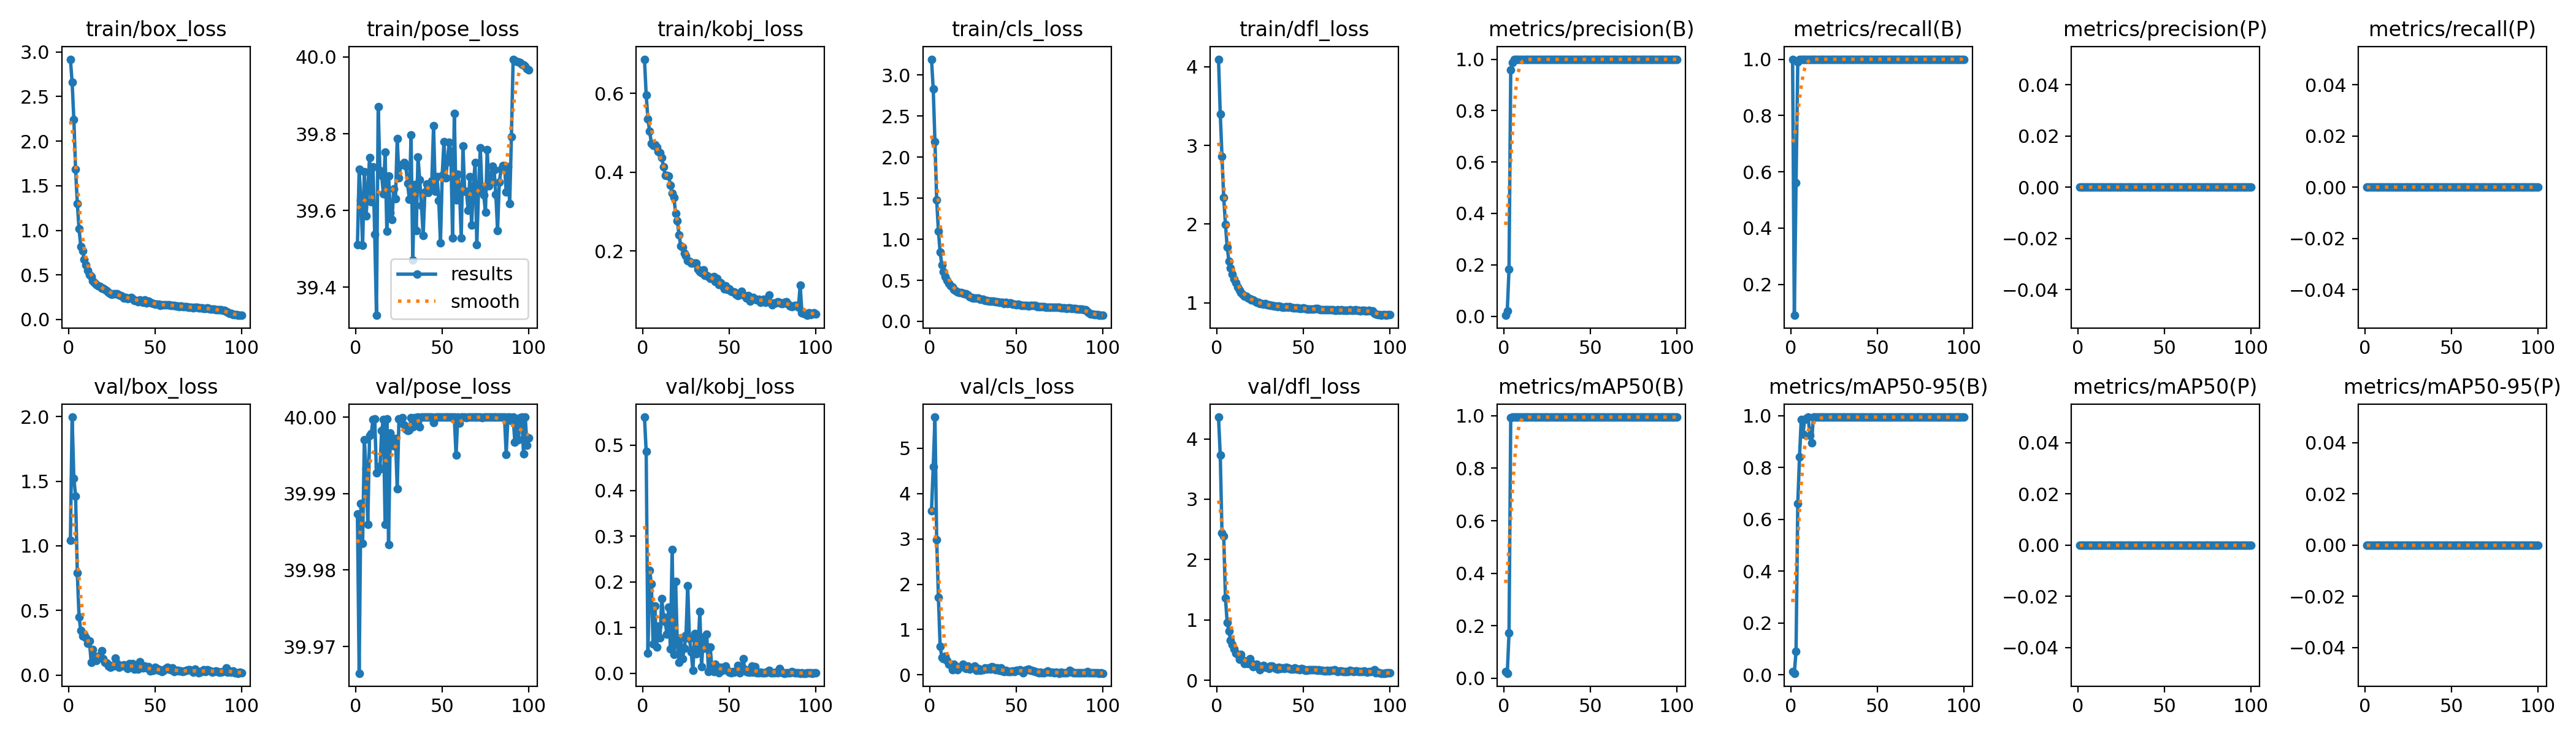

Source data for this figure (header and first rows):
epoch, time, train/box_loss, train/pose_loss, train/kobj_loss, train/cls_loss, train/dfl_loss, metrics/precision(B), metrics/recall(B), metrics/mAP50(B), metrics/mAP50-95(B), metrics/precision(P), metrics/recall(P), metrics/mAP50(P), metrics/mAP50-95(P), val/box_loss, val/pose_loss, val/kobj_loss, val/cls_loss, val/dfl_loss, lr/pg0, lr/pg1, lr/pg2
1, 36.08, 2.919, 39.51, 0.6868, 3.193, 4.096, 0.00333, 1, 0.02444, 0.01236, 0, 0, 0, 0, 1.044, 39.99, 0.5611, 3.622, 4.36, 0.00066, 0.00066, 0.00066
2, 69.59, 2.66, 39.71, 0.5959, 2.829, 3.4, 0.02079, 0.09, 0.01895, 0.00628, 0, 0, 0, 0, 1.996, 39.97, 0.4854, 4.585, 3.727, 0.001314, 0.001314, 0.001314
3, 102.8, 2.242, 39.63, 0.5346, 2.189, 2.86, 0.1837, 0.56, 0.1713, 0.09096, 0, 0, 0, 0, 1.52, 39.99, 0.0437, 5.687, 2.442, 0.001954, 0.001954, 0.001954
4, 135.7, 1.683, 39.51, 0.5041, 1.478, 2.342, 0.9593, 0.99, 0.9931, 0.6617, 0, 0, 0, 0, 1.386, 39.98, 0.2248, 2.984, 2.39, 0.001941, 0.001941, 0.001941
5, 168.4, 1.301, 39.7, 0.473, 1.1, 1.997, 0.986, 1, 0.995, 0.8418, 0, 0, 0, 0, 0.7902, 40, 0.1962, 1.706, 1.364, 0.001921, 0.001921, 0.001921
6, 201, 1.017, 39.59, 0.4679, 0.8408, 1.709, 0.999, 1, 0.995, 0.9859, 0, 0, 0, 0, 0.4498, 39.99, 0.06361, 0.6311, 0.9588, 0.001901, 0.001901, 0.001901
7, 234.2, 0.8206, 39.65, 0.4696, 0.6842, 1.53, 0.9993, 1, 0.995, 0.9294, 0, 0, 0, 0, 0.3456, 39.99, 0.1467, 0.3847, 0.8131, 0.001881, 0.001881, 0.001881
8, 268.5, 0.7715, 39.74, 0.4634, 0.6061, 1.445, 0.9984, 1, 0.995, 0.9859, 0, 0, 0, 0, 0.3003, 40, 0.05777, 0.3626, 0.6607, 0.001861, 0.001861, 0.001861
9, 302.5, 0.6746, 39.62, 0.452, 0.546, 1.367, 0.9994, 1, 0.995, 0.9906, 0, 0, 0, 0, 0.3184, 40, 0.1029, 0.404, 0.5897, 0.001842, 0.001842, 0.001842
10, 336.2, 0.613, 39.71, 0.4488, 0.4967, 1.304, 0.9993, 1, 0.995, 0.995, 0, 0, 0, 0, 0.2861, 40, 0.07733, 0.3147, 0.5193, 0.001822, 0.001822, 0.001822
11, 369.4, 0.55, 39.54, 0.4371, 0.4624, 1.252, 0.9994, 1, 0.995, 0.9248, 0, 0, 0, 0, 0.2468, 40, 0.1638, 0.2354, 0.4464, 0.001802, 0.001802, 0.001802
12, 402, 0.5011, 39.33, 0.4139, 0.4345, 1.201, 0.9992, 1, 0.995, 0.8955, 0, 0, 0, 0, 0.266, 39.99, 0.1226, 0.2308, 0.4316, 0.001782, 0.001782, 0.001782
13, 434.8, 0.4775, 39.87, 0.3921, 0.4155, 1.16, 0.9995, 1, 0.995, 0.995, 0, 0, 0, 0, 0.09894, 39.99, 0.1124, 0.1171, 0.3449, 0.001762, 0.001762, 0.001762
14, 468, 0.4317, 39.7, 0.3918, 0.3869, 1.134, 0.9995, 1, 0.995, 0.995, 0, 0, 0, 0, 0.1963, 39.99, 0.08605, 0.229, 0.4275, 0.001743, 0.001743, 0.001743
15, 501, 0.4119, 39.69, 0.3903, 0.3765, 1.108, 0.9995, 1, 0.995, 0.995, 0, 0, 0, 0, 0.1479, 40, 0.1444, 0.1907, 0.3335, 0.001723, 0.001723, 0.001723
16, 533.8, 0.389, 39.64, 0.3663, 0.3548, 1.087, 0.9995, 1, 0.995, 0.995, 0, 0, 0, 0, 0.1119, 40, 0.053, 0.1132, 0.2796, 0.001703, 0.001703, 0.001703
17, 566.8, 0.3778, 39.75, 0.3463, 0.3533, 1.08, 0.9995, 1, 0.995, 0.995, 0, 0, 0, 0, 0.1472, 39.99, 0.2708, 0.1678, 0.2974, 0.001683, 0.001683, 0.001683
18, 599.7, 0.3736, 39.55, 0.3365, 0.3492, 1.061, 0.9995, 1, 0.995, 0.995, 0, 0, 0, 0, 0.1416, 40, 0.04088, 0.1803, 0.2773, 0.001663, 0.001663, 0.001663
19, 632.5, 0.3513, 39.69, 0.2958, 0.3429, 1.05, 0.9995, 1, 0.995, 0.995, 0, 0, 0, 0, 0.1906, 39.98, 0.2014, 0.2316, 0.3563, 0.001644, 0.001644, 0.001644
20, 665.3, 0.3489, 39.59, 0.276, 0.3345, 1.039, 0.9995, 1, 0.995, 0.995, 0, 0, 0, 0, 0.1263, 40, 0.06356, 0.1622, 0.2911, 0.001624, 0.001624, 0.001624
21, 698.2, 0.3386, 39.58, 0.2405, 0.3321, 1.035, 0.9995, 1, 0.995, 0.995, 0, 0, 0, 0, 0.1002, 40, 0.02335, 0.1403, 0.2238, 0.001604, 0.001604, 0.001604
22, 731.1, 0.3235, 39.66, 0.2122, 0.3219, 1.022, 0.9995, 1, 0.995, 0.995, 0, 0, 0, 0, 0.09329, 40, 0.07723, 0.1962, 0.2604, 0.001584, 0.001584, 0.001584
23, 764, 0.2998, 39.63, 0.2097, 0.3005, 1.003, 0.9995, 1, 0.995, 0.995, 0, 0, 0, 0, 0.07086, 40, 0.03213, 0.1245, 0.267, 0.001564, 0.001564, 0.001564
24, 796.7, 0.2898, 39.79, 0.1942, 0.2916, 1.002, 0.9995, 1, 0.995, 0.995, 0, 0, 0, 0, 0.06178, 39.99, 0.0544, 0.1583, 0.2123, 0.001545, 0.001545, 0.001545
25, 829.6, 0.2842, 39.69, 0.1875, 0.2839, 0.9924, 0.9995, 1, 0.995, 0.995, 0, 0, 0, 0, 0.07382, 40, 0.08279, 0.1643, 0.1728, 0.001525, 0.001525, 0.001525
26, 862.4, 0.2859, 39.72, 0.1759, 0.2845, 0.9882, 0.9994, 1, 0.995, 0.995, 0, 0, 0, 0, 0.06878, 40, 0.1922, 0.1907, 0.2142, 0.001505, 0.001505, 0.001505
27, 895.4, 0.2898, 39.72, 0.1741, 0.2857, 0.9811, 0.9994, 1, 0.995, 0.995, 0, 0, 0, 0, 0.1305, 40, 0.07617, 0.09594, 0.2461, 0.001485, 0.001485, 0.001485
28, 928.3, 0.2862, 39.73, 0.1684, 0.2838, 0.9866, 1, 1, 0.995, 0.995, 0, 0, 0, 0, 0.08853, 40, 0.04639, 0.1422, 0.2116, 0.001465, 0.001465, 0.001465
29, 961, 0.277, 39.72, 0.1693, 0.2718, 0.9745, 0.9995, 1, 0.995, 0.995, 0, 0, 0, 0, 0.05977, 40, 0.00586, 0.0966, 0.2147, 0.001446, 0.001446, 0.001446
30, 993.9, 0.2692, 39.67, 0.1691, 0.2692, 0.9712, 0.9995, 1, 0.995, 0.995, 0, 0, 0, 0, 0.06917, 40, 0.08704, 0.1074, 0.1921, 0.001426, 0.001426, 0.001426
31, 1027, 0.2593, 39.63, 0.1693, 0.2669, 0.9639, 0.9995, 1, 0.995, 0.995, 0, 0, 0, 0, 0.07335, 40, 0.0425, 0.1149, 0.2324, 0.001406, 0.001406, 0.001406
32, 1060, 0.2421, 39.8, 0.154, 0.2571, 0.9666, 0.9995, 1, 0.995, 0.995, 0, 0, 0, 0, 0.08122, 40, 0.05859, 0.1501, 0.2375, 0.001386, 0.001386, 0.001386
33, 1093, 0.2444, 39.47, 0.1468, 0.2553, 0.961, 0.9995, 1, 0.995, 0.995, 0, 0, 0, 0, 0.06372, 40, 0.1348, 0.1302, 0.2201, 0.001366, 0.001366, 0.001366
34, 1126, 0.2363, 39.67, 0.1449, 0.2471, 0.9618, 0.9995, 1, 0.995, 0.995, 0, 0, 0, 0, 0.04971, 40, 0.01406, 0.15, 0.1992, 0.001347, 0.001347, 0.001347
35, 1158, 0.2387, 39.55, 0.1526, 0.2478, 0.9496, 0.9995, 1, 0.995, 0.995, 0, 0, 0, 0, 0.08962, 40, 0.07901, 0.1318, 0.1879, 0.001327, 0.001327, 0.001327
36, 1191, 0.2472, 39.74, 0.1384, 0.2463, 0.9582, 0.9995, 1, 0.995, 0.995, 0, 0, 0, 0, 0.07493, 40, 0.05416, 0.1772, 0.2162, 0.001307, 0.001307, 0.001307
37, 1224, 0.2345, 39.68, 0.1383, 0.244, 0.9475, 0.9995, 1, 0.995, 0.995, 0, 0, 0, 0, 0.08728, 40, 0.08609, 0.1708, 0.1924, 0.001287, 0.001287, 0.001287
38, 1256, 0.2137, 39.61, 0.1356, 0.2377, 0.9436, 0.9995, 1, 0.995, 0.995, 0, 0, 0, 0, 0.04527, 40, 0.00372, 0.1142, 0.2059, 0.001267, 0.001267, 0.001267
39, 1288, 0.2115, 39.54, 0.13, 0.2363, 0.9439, 0.9995, 1, 0.995, 0.995, 0, 0, 0, 0, 0.06205, 40, 0.05794, 0.1507, 0.192, 0.001248, 0.001248, 0.001248
40, 1319, 0.1996, 39.65, 0.131, 0.2311, 0.9489, 0.9995, 1, 0.995, 0.995, 0, 0, 0, 0, 0.04638, 40, 0.01019, 0.09691, 0.2106, 0.001228, 0.001228, 0.001228
41, 1351, 0.2225, 39.67, 0.1354, 0.2345, 0.9468, 0.9995, 1, 0.995, 0.995, 0, 0, 0, 0, 0.1016, 40, 0.00391, 0.152, 0.2076, 0.001208, 0.001208, 0.001208
42, 1382, 0.2077, 39.65, 0.1227, 0.2311, 0.9489, 1, 1, 0.995, 0.995, 0, 0, 0, 0, 0.05829, 40, 0.01912, 0.08213, 0.1919, 0.001188, 0.001188, 0.001188
43, 1414, 0.1939, 39.66, 0.1304, 0.2196, 0.9466, 0.9995, 1, 0.995, 0.995, 0, 0, 0, 0, 0.05735, 40, 0.00332, 0.07817, 0.1894, 0.001168, 0.001168, 0.001168
44, 1445, 0.2204, 39.68, 0.1148, 0.2305, 0.938, 0.9995, 1, 0.995, 0.995, 0, 0, 0, 0, 0.07095, 40, 0.00051, 0.0967, 0.1846, 0.001149, 0.001149, 0.001149
45, 1477, 0.1877, 39.82, 0.1195, 0.2172, 0.9353, 0.9995, 1, 0.995, 0.995, 0, 0, 0, 0, 0.0546, 40, 0.01321, 0.06752, 0.2006, 0.001129, 0.001129, 0.001129
46, 1508, 0.2022, 39.65, 0.1113, 0.2238, 0.934, 0.9995, 1, 0.995, 0.995, 0, 0, 0, 0, 0.06265, 40, 0.0066, 0.07044, 0.1811, 0.001109, 0.001109, 0.001109
47, 1540, 0.1938, 39.69, 0.1042, 0.2212, 0.9336, 0.9995, 1, 0.995, 0.995, 0, 0, 0, 0, 0.03308, 40, 0.01265, 0.07413, 0.181, 0.001089, 0.001089, 0.001089
48, 1571, 0.1843, 39.63, 0.1112, 0.2106, 0.9315, 0.9995, 1, 0.995, 0.995, 0, 0, 0, 0, 0.03563, 40, 0.01559, 0.08643, 0.1765, 0.001069, 0.001069, 0.001069
49, 1603, 0.1801, 39.52, 0.1026, 0.2067, 0.9301, 1, 1, 0.995, 0.995, 0, 0, 0, 0, 0.03475, 40, 0.00633, 0.06737, 0.1922, 0.00105, 0.00105, 0.00105
50, 1635, 0.1735, 39.69, 0.1033, 0.2045, 0.9326, 0.9995, 1, 0.995, 0.995, 0, 0, 0, 0, 0.06161, 40, 0.00214, 0.1034, 0.1832, 0.00103, 0.00103, 0.00103
51, 1666, 0.1741, 39.78, 0.09692, 0.2069, 0.9277, 1, 1, 0.995, 0.995, 0, 0, 0, 0, 0.04961, 40, 0.0007, 0.1013, 0.1677, 0.00101, 0.00101, 0.00101
52, 1698, 0.1735, 39.68, 0.09647, 0.2005, 0.9237, 1, 1, 0.995, 0.995, 0, 0, 0, 0, 0.03827, 40, 0.00399, 0.1106, 0.1624, 0.0009902, 0.0009902, 0.0009902
53, 1731, 0.1603, 39.73, 0.09646, 0.1938, 0.9238, 0.9995, 1, 0.995, 0.995, 0, 0, 0, 0, 0.04097, 40, 0.00255, 0.0891, 0.178, 0.0009704, 0.0009704, 0.0009704
54, 1764, 0.1651, 39.78, 0.08943, 0.1967, 0.9185, 1, 1, 0.995, 0.995, 0, 0, 0, 0, 0.02496, 40, 0.00554, 0.04007, 0.1778, 0.0009506, 0.0009506, 0.0009506
55, 1796, 0.1649, 39.75, 0.087, 0.1932, 0.9227, 0.9995, 1, 0.995, 0.995, 0, 0, 0, 0, 0.03593, 40, 0.01765, 0.0966, 0.1757, 0.0009308, 0.0009308, 0.0009308
56, 1829, 0.166, 39.53, 0.0929, 0.1974, 0.9183, 1, 1, 0.995, 0.995, 0, 0, 0, 0, 0.05297, 40, 0.00109, 0.1162, 0.1765, 0.000911, 0.000911, 0.000911
57, 1862, 0.162, 39.85, 0.09778, 0.1892, 0.9278, 1, 1, 0.995, 0.995, 0, 0, 0, 0, 0.05942, 40, 0.01025, 0.1193, 0.1789, 0.0008912, 0.0008912, 0.0008912
58, 1895, 0.1628, 39.63, 0.0876, 0.1964, 0.9249, 1, 1, 0.995, 0.995, 0, 0, 0, 0, 0.04577, 39.99, 0.03207, 0.1016, 0.1694, 0.0008714, 0.0008714, 0.0008714
59, 1927, 0.1606, 39.7, 0.08628, 0.192, 0.9211, 1, 1, 0.995, 0.995, 0, 0, 0, 0, 0.04093, 40, 0.00963, 0.09765, 0.1706, 0.0008516, 0.0008516, 0.0008516
60, 1959, 0.1594, 39.66, 0.08055, 0.1939, 0.9155, 1, 1, 0.995, 0.995, 0, 0, 0, 0, 0.05682, 40, 0.00329, 0.08485, 0.1633, 0.0008318, 0.0008318, 0.0008318
... 40 more rows
